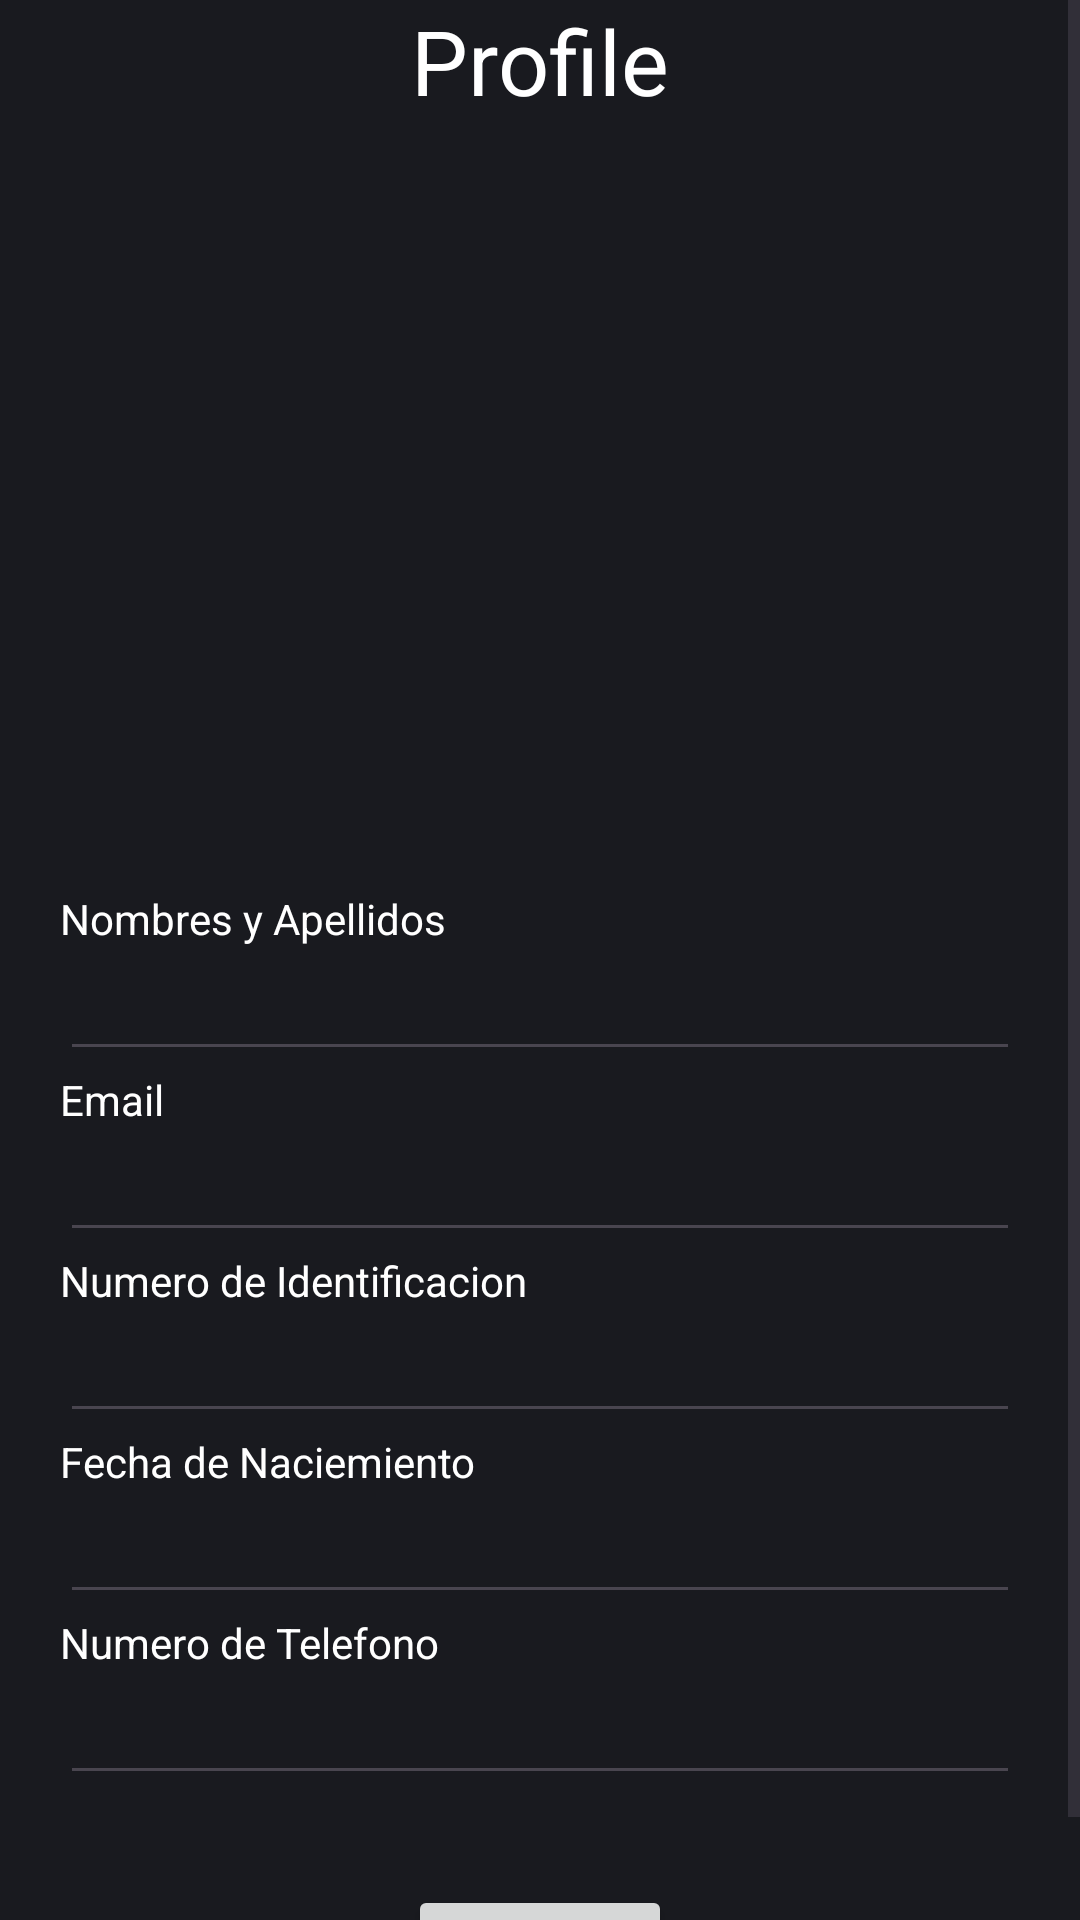

Write the Android layout XML for this screen, with the resource values it uses.
<!-- AndroidManifest.xml: application theme Theme.RPMSQLite -->
<!-- res/layout/activity_view_profile.xml -->
<?xml version="1.0" encoding="utf-8"?>
<androidx.constraintlayout.widget.ConstraintLayout xmlns:android="http://schemas.android.com/apk/res/android"
    xmlns:app="http://schemas.android.com/apk/res-auto"
    xmlns:tools="http://schemas.android.com/tools"
    android:layout_width="match_parent"
    android:layout_height="match_parent"
    android:background="@color/font_black"
    tools:context=".profile.ViewProfile">

    <ScrollView
        android:layout_width="match_parent"
        android:layout_height="match_parent">


        <androidx.constraintlayout.widget.ConstraintLayout
            android:layout_width="match_parent"
            android:layout_height="match_parent">

            <TextView
                android:id="@+id/title"
                android:layout_width="match_parent"
                android:layout_height="wrap_content"
                android:gravity="center"
                android:text="Profile"
                android:textColor="@color/white"
                android:textSize="30sp"

                app:layout_constraintEnd_toEndOf="parent"
                app:layout_constraintStart_toStartOf="parent"
                app:layout_constraintTop_toTopOf="parent" />

            <LinearLayout
                android:id="@+id/infoUser"
                android:layout_width="match_parent"
                android:layout_height="match_parent"
                android:layout_marginTop="5dp"
                android:padding="15dp"
                app:layout_constraintEnd_toEndOf="parent"
                app:layout_constraintStart_toStartOf="parent"
                app:layout_constraintTop_toBottomOf="@+id/title">


                <androidx.constraintlayout.widget.ConstraintLayout
                    android:layout_width="match_parent"
                    android:layout_height="match_parent">

                    <com.google.android.material.imageview.ShapeableImageView
                        android:id="@+id/userPhoto"
                        android:layout_width="120dp"
                        android:layout_height="120dp"

                        android:scaleType="centerCrop"
                        app:layout_constraintEnd_toEndOf="parent"
                        app:layout_constraintStart_toStartOf="parent"
                        app:layout_constraintTop_toTopOf="parent"
                        app:shapeAppearanceOverlay="@style/circular"
                        tools:src="@drawable/userprofile" />


                </androidx.constraintlayout.widget.ConstraintLayout>
            </LinearLayout>

            <LinearLayout
                android:id="@+id/configs"
                android:layout_width="match_parent"
                android:layout_height="wrap_content"
                android:layout_marginTop="20dp"

                android:orientation="vertical"
                app:layout_constraintBottom_toBottomOf="parent"
                app:layout_constraintEnd_toEndOf="parent"
                app:layout_constraintHorizontal_bias="0.0"
                app:layout_constraintStart_toStartOf="parent"
                app:layout_constraintTop_toBottomOf="@+id/infoUser"
                app:layout_constraintVertical_bias="0.212">

                <TextView
                    android:layout_width="wrap_content"
                    android:layout_height="wrap_content"
                    android:layout_marginHorizontal="20dp"
                    android:text="Id"
                    android:visibility="invisible"
                    android:textColor="@color/white" />

                <EditText
                    android:id="@+id/idUser"
                    android:layout_width="match_parent"
                    android:layout_height="match_parent"
                    android:layout_marginHorizontal="20dp"
                    tools:hint="id"
                    android:enabled="false"
                    android:visibility="invisible"
                    android:textColor="@color/white"
                    android:textColorHint="@color/Gray" />

                <TextView
                    android:layout_width="wrap_content"
                    android:layout_height="wrap_content"
                    android:layout_marginHorizontal="20dp"
                    android:text="Nombres y Apellidos"
                    android:textColor="@color/white" />

                <EditText
                    android:id="@+id/name"
                    android:layout_width="match_parent"
                    android:layout_height="match_parent"
                    android:layout_marginHorizontal="20dp"
                    tools:hint="User Name"
                    android:maxLength="20"
                    android:textColor="@color/white"
                    android:textColorHint="@color/Gray" />

                <TextView
                    android:layout_width="wrap_content"
                    android:layout_height="wrap_content"
                    android:layout_marginHorizontal="20dp"
                    android:text="Email"
                    android:textColor="@color/white" />

                <EditText
                    android:id="@+id/email"
                    android:layout_width="match_parent"
                    android:layout_height="match_parent"
                    android:layout_marginHorizontal="20dp"
                    tools:hint="user@gmail.com"
                    android:maxLength="25"
                    android:textColor="@color/white"
                    android:textColorHint="@color/Gray" />

                <TextView
                    android:layout_width="wrap_content"
                    android:layout_height="wrap_content"
                    android:layout_marginHorizontal="20dp"
                    android:text="Numero de Identificacion"
                    android:textColor="@color/white" />

                <EditText
                    android:id="@+id/identification"
                    android:layout_width="match_parent"
                    android:layout_height="match_parent"
                    android:layout_marginHorizontal="20dp"
                    tools:hint="userId"
                    android:inputType="number"
                    android:textColor="@color/white"
                    android:textColorHint="@color/Gray" />


                <TextView
                    android:layout_width="wrap_content"
                    android:layout_height="wrap_content"
                    android:maxLength="20"
                    android:inputType="date"
                    android:layout_marginHorizontal="20dp"
                    android:text="Fecha de Naciemiento"
                    android:textColor="@color/white" />

                <EditText
                    android:id="@+id/brithday"
                    android:layout_width="match_parent"
                    android:layout_height="match_parent"
                    android:maxLength="11"
                    android:layout_marginHorizontal="20dp"

                    tools:hint="26-04-2002"
                    android:inputType="date"
                    android:textColor="@color/white"
                    android:textColorHint="@color/Gray" />


                <TextView
                    android:layout_width="wrap_content"
                    android:layout_height="wrap_content"
                    android:layout_marginHorizontal="20dp"
                    android:text="Numero de Telefono"
                    android:textColor="@color/white" />

                <EditText
                    android:id="@+id/phoneNumber"
                    android:layout_width="match_parent"
                    android:layout_height="match_parent"
                    android:layout_marginHorizontal="20dp"
                    tools:hint="123456"
                    android:maxLength="10"
                    android:inputType="number"
                    android:textColor="@color/white"
                    android:textColorHint="@color/Gray" />


            </LinearLayout>

            <LinearLayout
                android:layout_width="match_parent"
                android:layout_height="wrap_content"
                android:layout_marginTop="30dp"
                android:gravity="center"
                android:orientation="horizontal"
                app:layout_constraintTop_toBottomOf="@+id/configs">

                <Button
                    android:id="@+id/btnGuardar"
                    android:layout_width="wrap_content"
                    android:layout_height="wrap_content"
                    android:layout_marginHorizontal="15dp"
                    android:text="Guardar"
                    android:visibility="gone" />

                <Button
                    android:id="@+id/btnEdit"
                    android:layout_width="wrap_content"
                    android:layout_height="wrap_content"
                    android:layout_marginHorizontal="15dp"
                    android:text="Editar" />
                <Button
                    android:id="@+id/btnCancelar"
                    android:layout_width="wrap_content"
                    android:layout_height="wrap_content"
                    android:layout_marginHorizontal="15dp"
                    android:text="Cancelar"
                    android:visibility="gone"/>


            </LinearLayout>


        </androidx.constraintlayout.widget.ConstraintLayout>


    </ScrollView>


</androidx.constraintlayout.widget.ConstraintLayout>
<!-- resources referenced by this layout -->
<resources>
  <color name="Gray">#7E7D7D</color>
  <color name="font_black">#191A1F</color>
  <color name="white">#FFFFFFFF</color>
  <!-- drawable userprofile: jpeg bitmap (drawable, 106028 bytes) -->
  <style name="Theme.RPMSQLite" parent="Base.Theme.RPMSQLite" />
  <style name="Base.Theme.RPMSQLite" parent="Theme.Material3.DayNight.NoActionBar">
          
          <item name="colorPrimary">@color/ColorPrincipalAPP</item>
      </style>
  <color name="ColorPrincipalAPP">#FFC300</color>
</resources>
